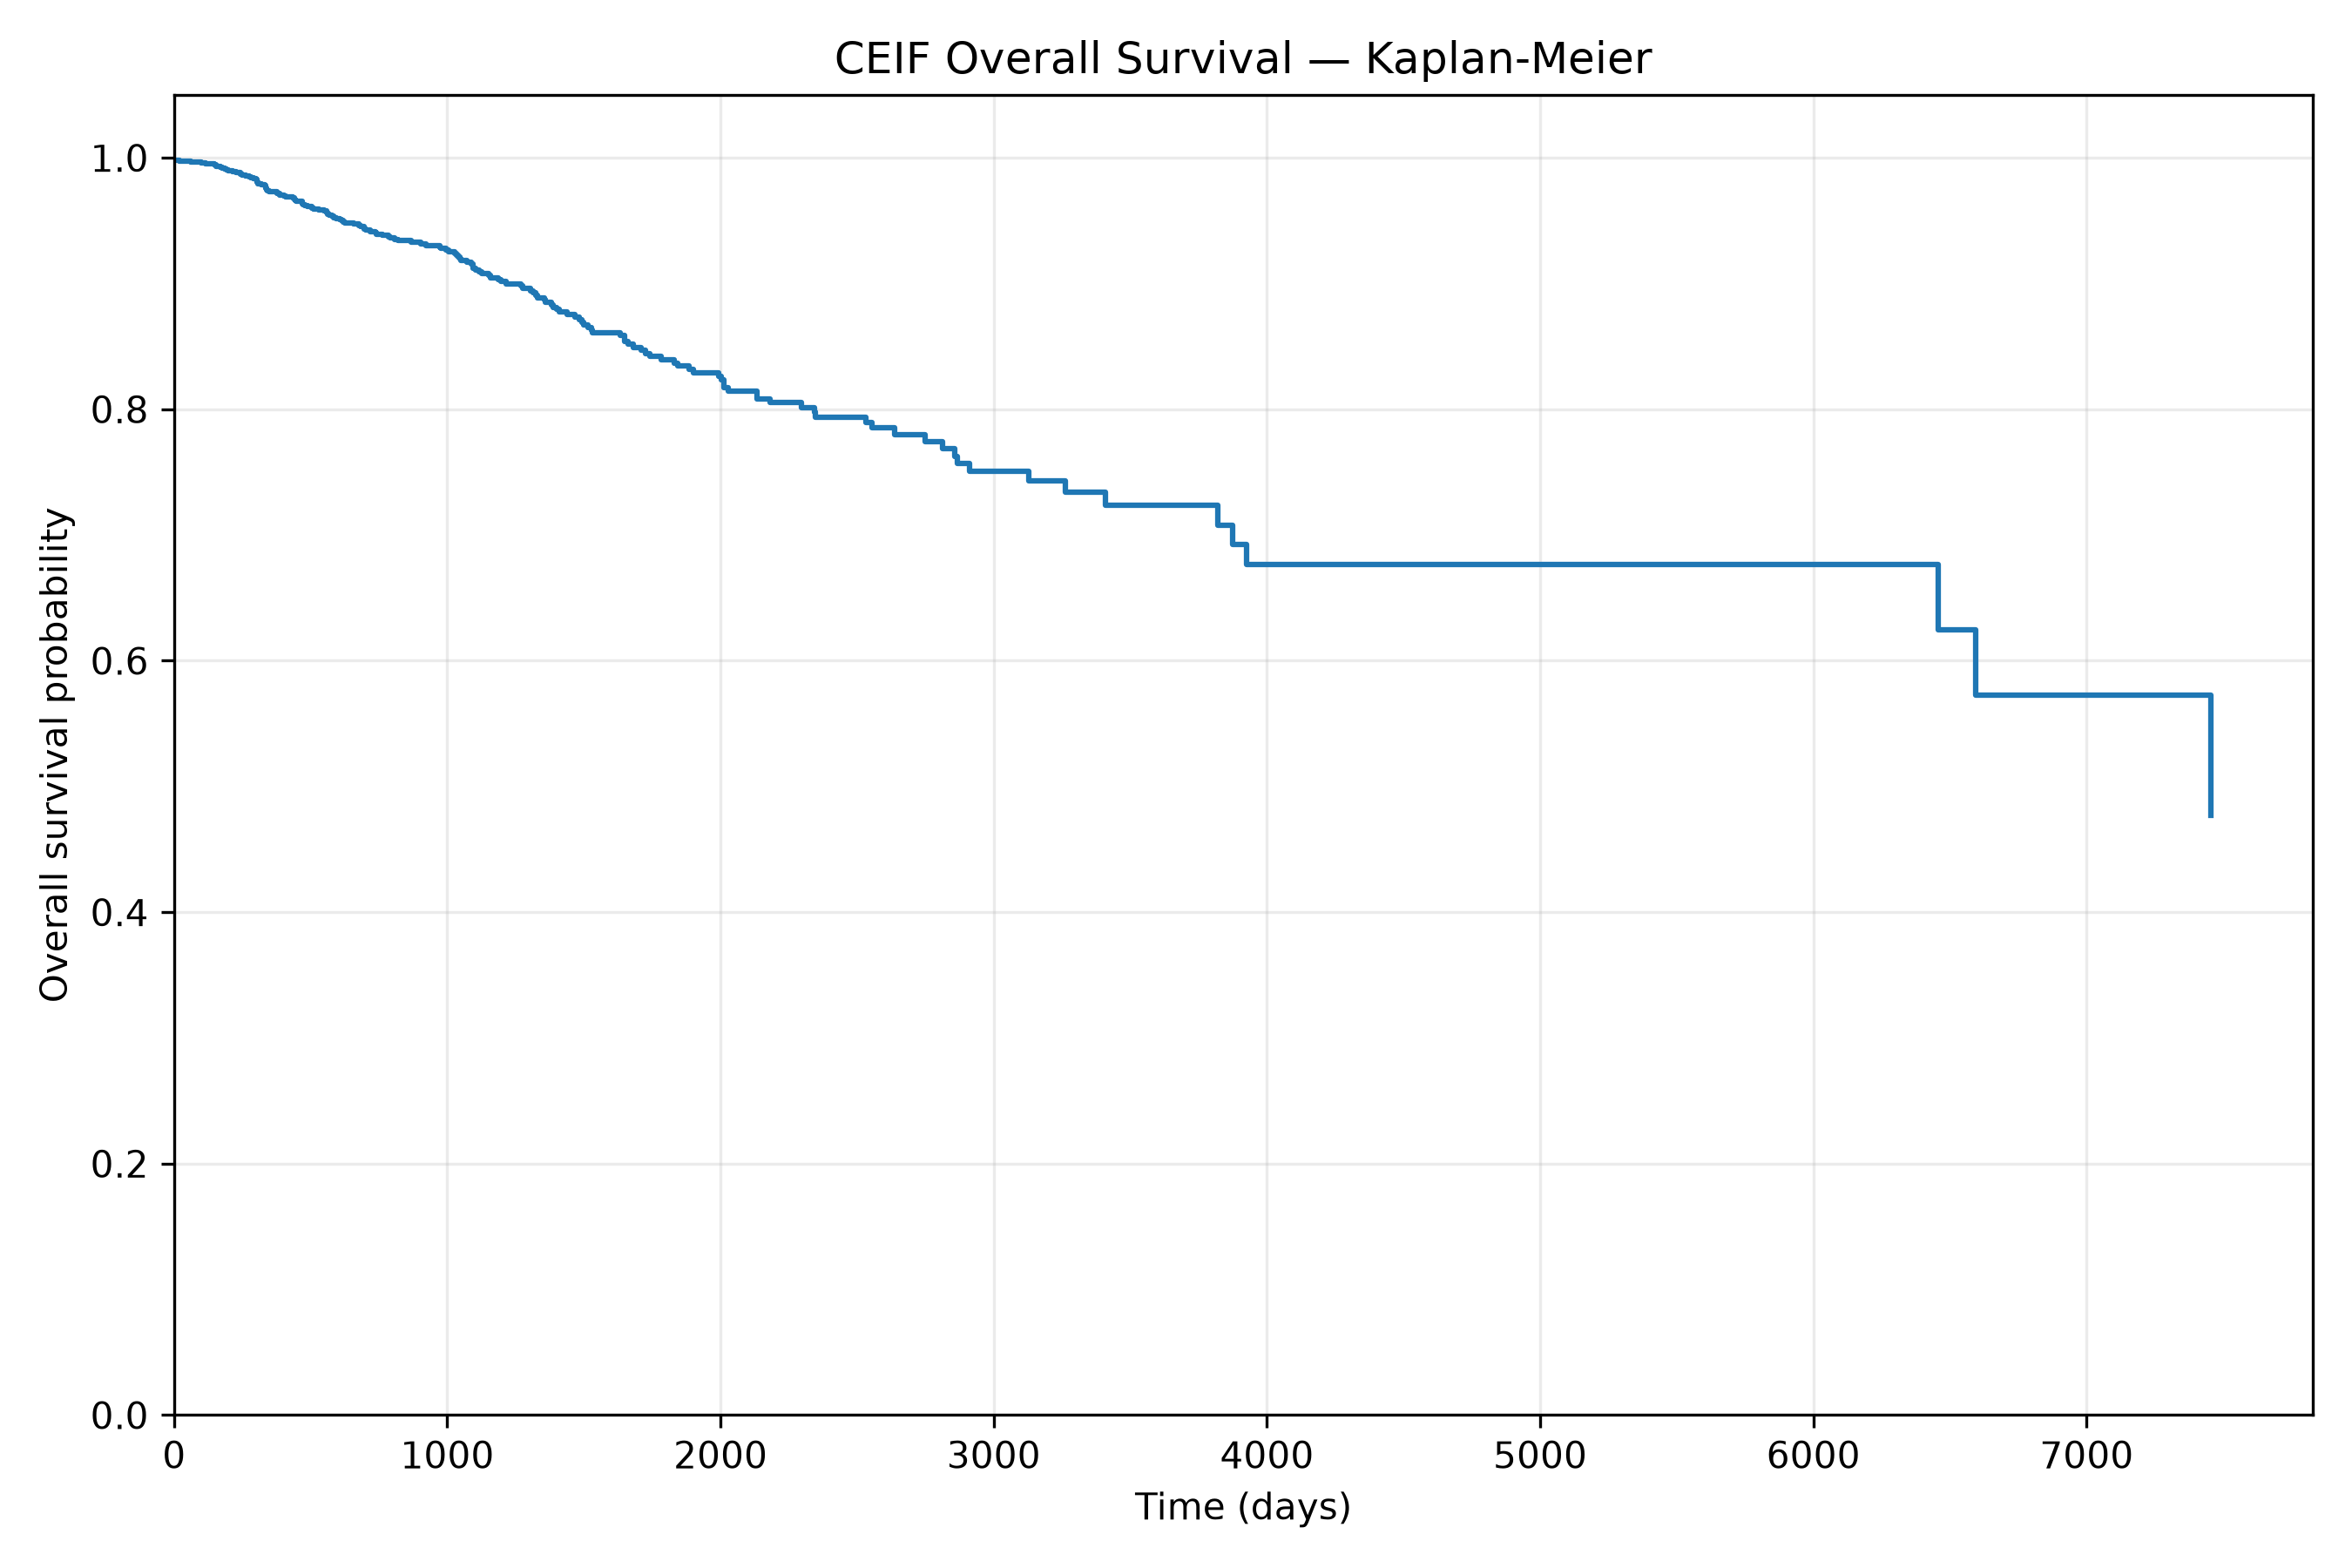

The table this chart was drawn from, first rows:
time_days	at_risk	events	censored	survival_probability
0.0	1851	3	34	0.9984
1.0	1814	1	2	0.9978
19.0	1783	1	1	0.9973
61.0	1744	1	3	0.9967
99.0	1719	1	0	0.9961
116.0	1715	1	1	0.9955
124.0	1710	1	0	0.995
146.0	1700	1	1	0.9944
153.0	1694	1	0	0.9938
154.0	1693	1	0	0.9932
171.0	1682	1	0	0.9926
176.0	1679	1	2	0.992
187.0	1664	1	1	0.9914
188.0	1662	1	0	0.9908
193.0	1659	1	0	0.9902
197.0	1655	1	0	0.9896
214.0	1647	1	1	0.989
227.0	1634	1	1	0.9884
242.0	1626	1	3	0.9878
243.0	1622	1	2	0.9872
250.0	1618	1	1	0.9866
256.0	1611	1	1	0.986
262.0	1605	1	0	0.9854
275.0	1597	1	2	0.9847
281.0	1592	1	0	0.9841
291.0	1585	1	0	0.9835
300.0	1581	1	1	0.9829
302.0	1579	2	1	0.9816
304.0	1574	1	4	0.981
306.0	1569	2	1	0.9798
308.0	1565	1	1	0.9791
320.0	1557	1	1	0.9785
331.0	1549	1	0	0.9779
334.0	1547	1	1	0.9772
335.0	1545	1	2	0.9766
336.0	1542	1	1	0.976
338.0	1537	1	0	0.9753
340.0	1535	1	0	0.9747
343.0	1534	1	3	0.9741
348.0	1526	1	1	0.9734
375.0	1488	1	5	0.9728
376.0	1482	1	3	0.9721
377.0	1478	1	3	0.9715
385.0	1460	2	7	0.9701
403.0	1427	1	2	0.9695
409.0	1417	1	2	0.9688
434.0	1371	1	1	0.9681
440.0	1359	1	2	0.9674
442.0	1351	1	2	0.9666
444.0	1348	1	0	0.9659
446.0	1347	1	1	0.9652
468.0	1307	1	0	0.9645
469.0	1306	1	0	0.9637
472.0	1303	1	1	0.963
478.0	1288	1	1	0.9622
488.0	1279	1	3	0.9615
503.0	1261	1	1	0.9607
504.0	1259	1	2	0.96
511.0	1250	1	1	0.9592
531.0	1218	1	2	0.9584
... 110 more rows
